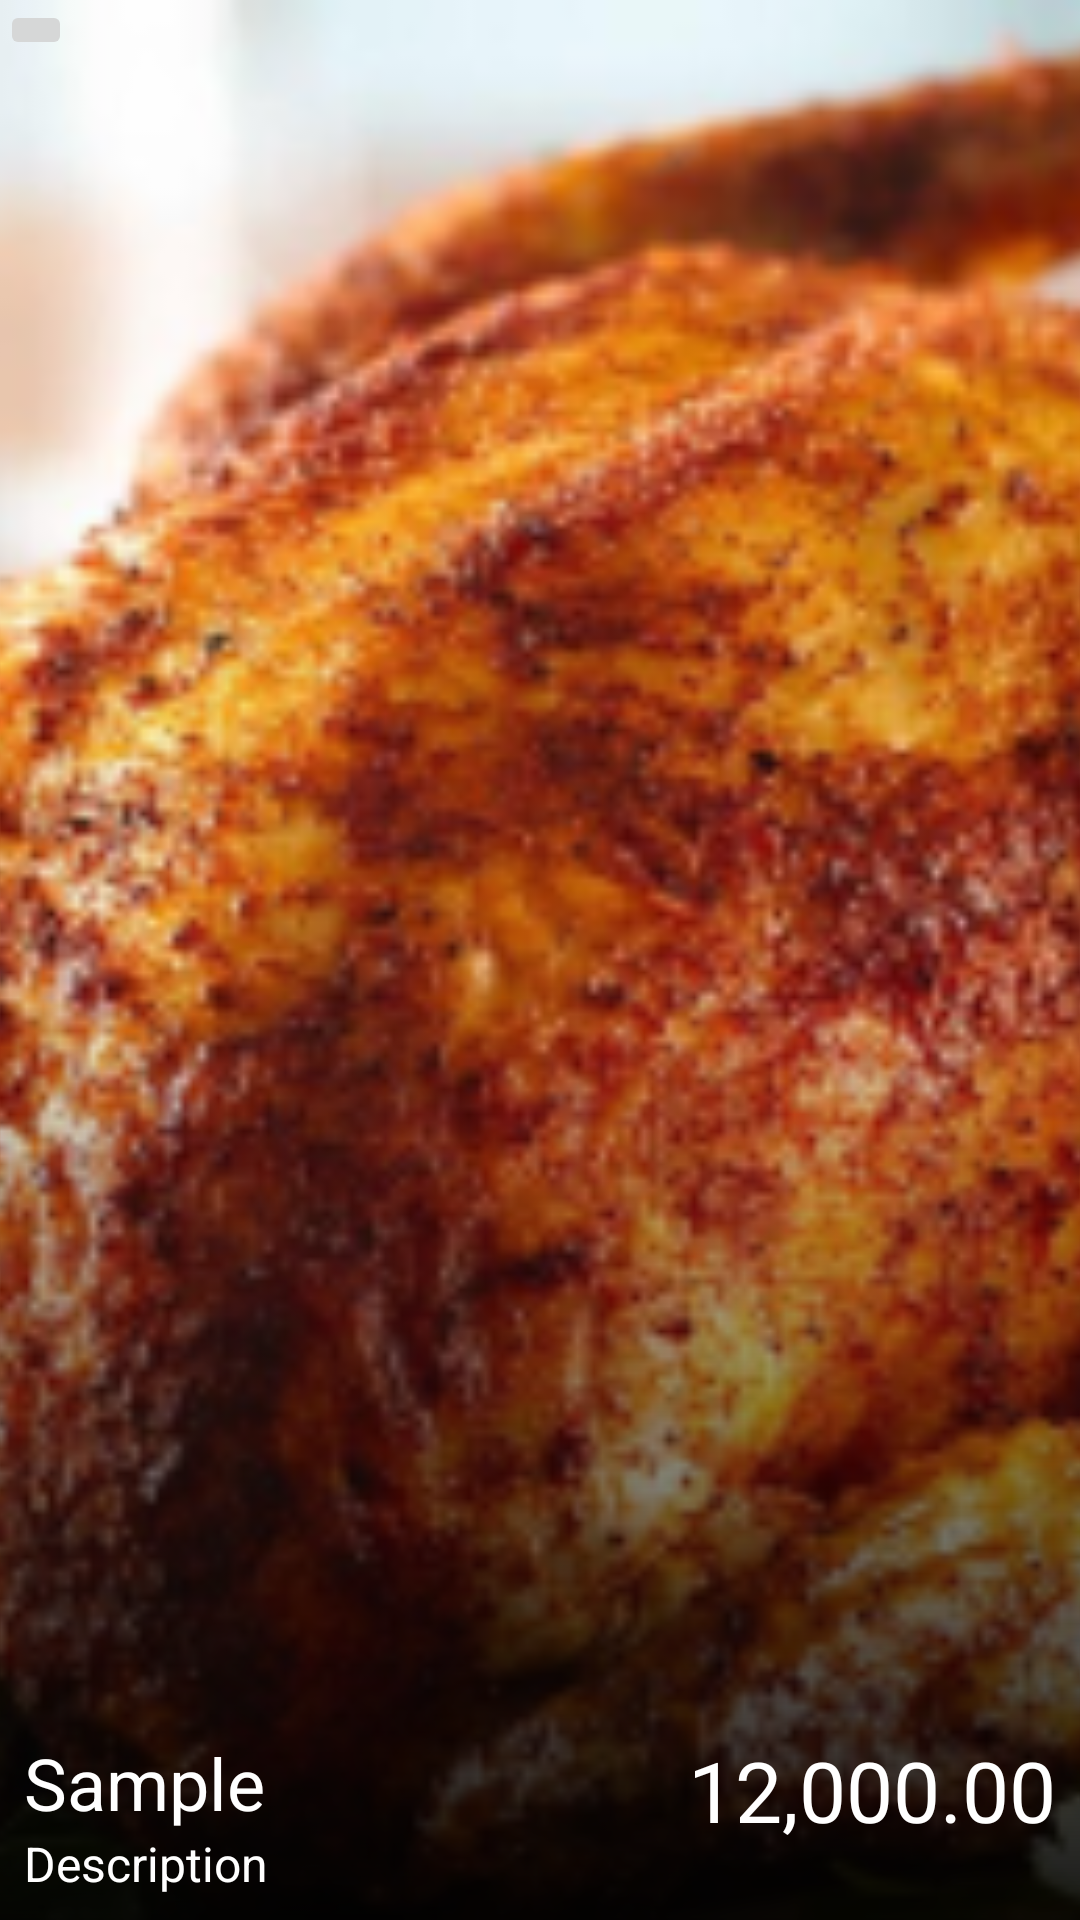

This screen was rendered from an Android layout file. Write that file and the resources it references.
<!-- AndroidManifest.xml: application theme AppTheme -->
<!-- res/layout/food_card.xml -->
<?xml version="1.0" encoding="utf-8"?>
<android.support.constraint.ConstraintLayout xmlns:android="http://schemas.android.com/apk/res/android"
    xmlns:app="http://schemas.android.com/apk/res-auto"
    android:orientation="vertical"
    android:layout_width="match_parent"
    android:layout_height="185dp"
    android:layout_gravity="center_horizontal"
    android:gravity="bottom"
    android:id="@+id/foodCard"
    android:layout_marginLeft="16dp"
    android:layout_marginRight="16dp"
    android:layout_marginTop="16dp"
    >

    <ImageView
        android:layout_width="match_parent"
        android:layout_height="match_parent"
        android:id="@+id/foodImageView"
        android:scaleType="centerCrop"
        android:src="@drawable/food_image"/>

    <ImageView
        android:layout_width="match_parent"
        android:layout_height="match_parent"
        android:src="@drawable/graident_black_fade"/>

    <ImageButton
        android:layout_width="wrap_content"
        android:layout_height="wrap_content"
        />

    <RelativeLayout
        android:layout_width="match_parent"
        android:layout_height="wrap_content"
        android:padding="8dp"
        app:layout_constraintBottom_toBottomOf="parent">

        <TextView
            android:id="@+id/foodName"
            android:layout_width="wrap_content"
            android:layout_height="wrap_content"
            android:text="Sample"
            android:textColor="@android:color/white"
            android:textSize="24sp" />

        <TextView
            android:id="@+id/foodDescription"
            android:layout_width="wrap_content"
            android:layout_height="wrap_content"
            android:layout_below="@id/foodName"
            android:text="Description"
            android:textColor="@android:color/white"
            android:textSize="16sp" />

        <TextView
            android:id="@+id/foodCost"
            android:layout_width="wrap_content"
            android:layout_height="wrap_content"
            android:layout_alignParentRight="true"
            android:text="12,000.00"
            android:textColor="@android:color/white"
            android:textSize="28sp" />

    </RelativeLayout>


</android.support.constraint.ConstraintLayout>
<!-- resources referenced by this layout -->
<resources>
  <!-- drawable food_image: png bitmap (drawable, 205336 bytes) -->
  <!-- drawable graident_black_fade (drawable) -->
  <?xml version="1.0" encoding="utf-8"?>
  <shape xmlns:android="http://schemas.android.com/apk/res/android">
  
      <gradient
          android:startColor="#00000000"
          android:centerColor="#00000000"
          android:endColor="#e7000000"
          android:angle="270"/>
  </shape>
  <style name="AppTheme" parent="Theme.AppCompat.Light.NoActionBar">
          
          <item name="colorPrimary">@color/colorPrimary</item>
          <item name="colorPrimaryDark">@color/colorPrimaryDark</item>
          <item name="colorAccent">@color/colorAccent</item>
          <item name="editTextStyle">@style/AppEditTextStyle</item>
      </style>
  <color name="colorPrimary">#FF4242</color>
  <color name="colorPrimaryDark">#DE3939</color>
  <color name="colorAccent">#FFFF8C</color>
  <style name="AppEditTextStyle" parent="@android:style/Widget.EditText">
          <item name="android:background">#FFF</item>
          <item name="android:textColor">#000</item>
          <item name="android:paddingTop">20dp</item>
          <item name="android:paddingBottom">20dp</item>
          <item name="android:paddingRight">16dp</item>
          <item name="android:paddingLeft">16dp</item>
          <item name="android:textSize">14sp</item>
          <item name="android:ems">15</item>
      </style>
</resources>
